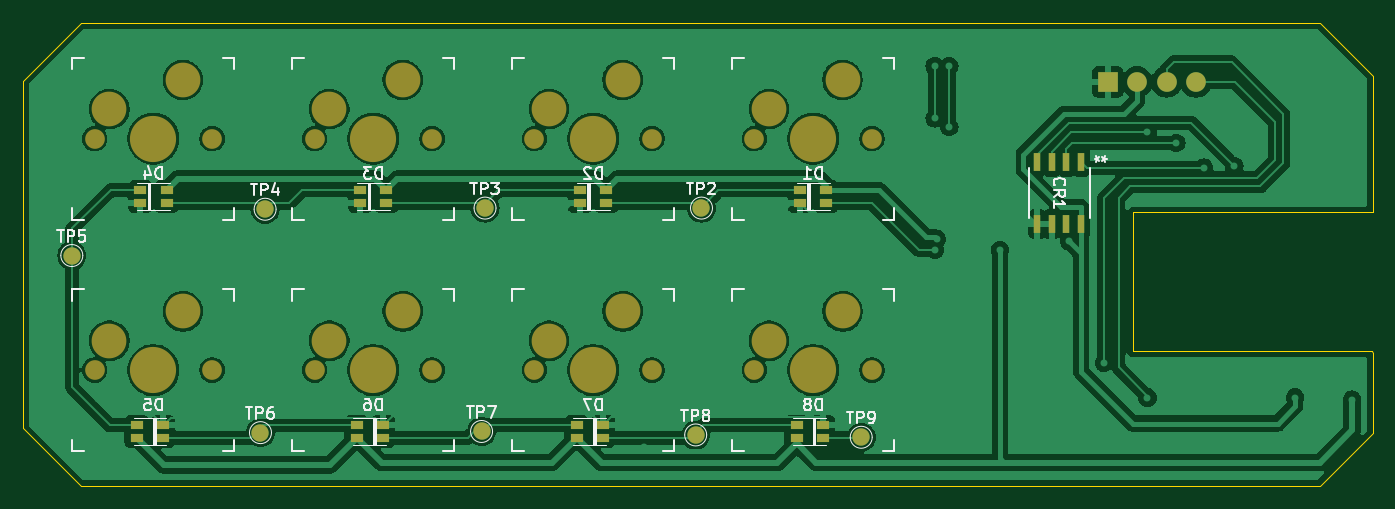
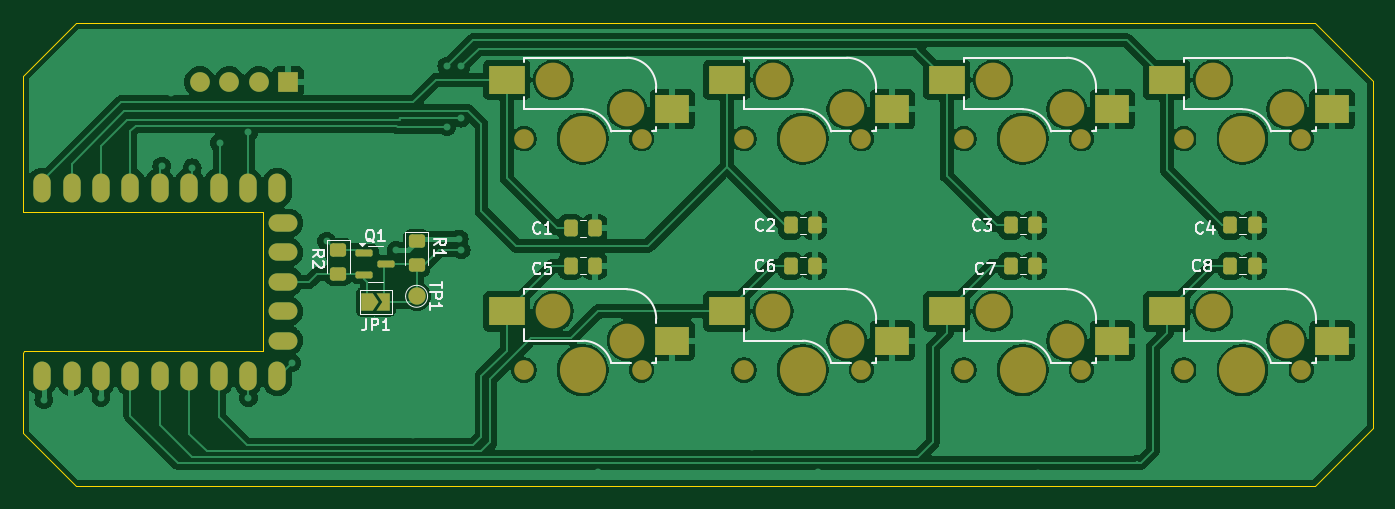
Circuit board: 9 layer files. Board 116.6 x 40.0 mm.
- bottom_copper: Hellboard-B_Cu.gbr (172671 bytes)
- bottom_mask: Hellboard-B_Mask.gbr (5346 bytes)
- paste: Hellboard-B_Paste.gbr (3415 bytes)
- bottom_silk: Hellboard-B_Silkscreen.gbr (22576 bytes)
- outline: Hellboard-Edge_Cuts.gbr (1248 bytes)
- top_copper: Hellboard-F_Cu.gbr (149896 bytes)
- top_mask: Hellboard-F_Mask.gbr (3491 bytes)
- paste: Hellboard-F_Paste.gbr (1653 bytes)
- top_silk: Hellboard-F_Silkscreen.gbr (30053 bytes)

=== bottom_copper: Hellboard-B_Cu.gbr (172671 bytes, source omitted) ===
=== bottom_mask: Hellboard-B_Mask.gbr ===
%TF.GenerationSoftware,KiCad,Pcbnew,8.0.2*%
%TF.CreationDate,2024-06-01T03:16:03+02:00*%
%TF.ProjectId,Hellboard,48656c6c-626f-4617-9264-2e6b69636164,rev?*%
%TF.SameCoordinates,Original*%
%TF.FileFunction,Soldermask,Bot*%
%TF.FilePolarity,Negative*%
%FSLAX46Y46*%
G04 Gerber Fmt 4.6, Leading zero omitted, Abs format (unit mm)*
G04 Created by KiCad (PCBNEW 8.0.2) date 2024-06-01 03:16:03*
%MOMM*%
%LPD*%
G01*
G04 APERTURE LIST*
G04 Aperture macros list*
%AMRoundRect*
0 Rectangle with rounded corners*
0 $1 Rounding radius*
0 $2 $3 $4 $5 $6 $7 $8 $9 X,Y pos of 4 corners*
0 Add a 4 corners polygon primitive as box body*
4,1,4,$2,$3,$4,$5,$6,$7,$8,$9,$2,$3,0*
0 Add four circle primitives for the rounded corners*
1,1,$1+$1,$2,$3*
1,1,$1+$1,$4,$5*
1,1,$1+$1,$6,$7*
1,1,$1+$1,$8,$9*
0 Add four rect primitives between the rounded corners*
20,1,$1+$1,$2,$3,$4,$5,0*
20,1,$1+$1,$4,$5,$6,$7,0*
20,1,$1+$1,$6,$7,$8,$9,0*
20,1,$1+$1,$8,$9,$2,$3,0*%
%AMFreePoly0*
4,1,6,1.000000,0.000000,0.500000,-0.750000,-0.500000,-0.750000,-0.500000,0.750000,0.500000,0.750000,1.000000,0.000000,1.000000,0.000000,$1*%
%AMFreePoly1*
4,1,6,0.500000,-0.750000,-0.650000,-0.750000,-0.150000,0.000000,-0.650000,0.750000,0.500000,0.750000,0.500000,-0.750000,0.500000,-0.750000,$1*%
G04 Aperture macros list end*
%ADD10C,1.701800*%
%ADD11C,3.000000*%
%ADD12C,3.987800*%
%ADD13R,3.085000X2.500000*%
%ADD14R,2.915000X2.500000*%
%ADD15R,1.700000X1.700000*%
%ADD16O,1.700000X1.700000*%
%ADD17FreePoly0,180.000000*%
%ADD18FreePoly1,180.000000*%
%ADD19RoundRect,0.250000X-0.337500X-0.475000X0.337500X-0.475000X0.337500X0.475000X-0.337500X0.475000X0*%
%ADD20C,1.500000*%
%ADD21O,1.500000X2.500000*%
%ADD22O,2.500000X1.500000*%
%ADD23RoundRect,0.250000X-0.450000X0.325000X-0.450000X-0.325000X0.450000X-0.325000X0.450000X0.325000X0*%
%ADD24RoundRect,0.150000X0.587500X0.150000X-0.587500X0.150000X-0.587500X-0.150000X0.587500X-0.150000X0*%
G04 APERTURE END LIST*
D10*
%TO.C,D6*%
X68170000Y-72000000D03*
D11*
X69440000Y-69460000D03*
D12*
X73250000Y-72000000D03*
D11*
X75790000Y-66920000D03*
D10*
X78330000Y-72000000D03*
D13*
X79807500Y-66920000D03*
D14*
X65507500Y-69460000D03*
%TD*%
D10*
%TO.C,D8*%
X106170000Y-72000000D03*
D11*
X107440000Y-69460000D03*
D12*
X111250000Y-72000000D03*
D11*
X113790000Y-66920000D03*
D10*
X116330000Y-72000000D03*
D13*
X117807500Y-66920000D03*
D14*
X103507500Y-69460000D03*
%TD*%
D10*
%TO.C,D1*%
X106170000Y-52000000D03*
D11*
X107440000Y-49460000D03*
D12*
X111250000Y-52000000D03*
D11*
X113790000Y-46920000D03*
D10*
X116330000Y-52000000D03*
D13*
X117807500Y-46920000D03*
D14*
X103507500Y-49460000D03*
%TD*%
D15*
%TO.C,J1*%
X136700000Y-47100000D03*
D16*
X139240000Y-47100000D03*
X141780000Y-47100000D03*
X144320000Y-47100000D03*
%TD*%
D10*
%TO.C,D2*%
X87170000Y-52000000D03*
D11*
X88440000Y-49460000D03*
D12*
X92250000Y-52000000D03*
D11*
X94790000Y-46920000D03*
D10*
X97330000Y-52000000D03*
D13*
X98807500Y-46920000D03*
D14*
X84507500Y-49460000D03*
%TD*%
D10*
%TO.C,D3*%
X68170000Y-52000000D03*
D11*
X69440000Y-49460000D03*
D12*
X73250000Y-52000000D03*
D11*
X75790000Y-46920000D03*
D10*
X78330000Y-52000000D03*
D13*
X79807500Y-46920000D03*
D14*
X65507500Y-49460000D03*
%TD*%
D10*
%TO.C,D7*%
X87170000Y-72000000D03*
D11*
X88440000Y-69460000D03*
D12*
X92250000Y-72000000D03*
D11*
X94790000Y-66920000D03*
D10*
X97330000Y-72000000D03*
D13*
X98807500Y-66920000D03*
D14*
X84507500Y-69460000D03*
%TD*%
D10*
%TO.C,D4*%
X49170000Y-52000000D03*
D11*
X50440000Y-49460000D03*
D12*
X54250000Y-52000000D03*
D11*
X56790000Y-46920000D03*
D10*
X59330000Y-52000000D03*
D13*
X60807500Y-46920000D03*
D14*
X46507500Y-49460000D03*
%TD*%
D10*
%TO.C,D5*%
X49170000Y-72000000D03*
D11*
X50440000Y-69460000D03*
D12*
X54250000Y-72000000D03*
D11*
X56790000Y-66920000D03*
D10*
X59330000Y-72000000D03*
D13*
X60807500Y-66920000D03*
D14*
X46507500Y-69460000D03*
%TD*%
D17*
%TO.C,JP1*%
X129855000Y-66120000D03*
D18*
X128405000Y-66120000D03*
%TD*%
D19*
%TO.C,C5*%
X110212500Y-63000000D03*
X112287500Y-63000000D03*
%TD*%
%TO.C,C8*%
X53212500Y-63000000D03*
X55287500Y-63000000D03*
%TD*%
D20*
%TO.C,TP1*%
X125605000Y-65620000D03*
%TD*%
D21*
%TO.C,U1*%
X157950000Y-56250000D03*
X155410000Y-56250000D03*
X152870000Y-56250000D03*
X150330000Y-56250000D03*
X147790000Y-56250000D03*
X145250000Y-56250000D03*
X142710000Y-56250000D03*
X140170000Y-56250000D03*
X137630000Y-56250000D03*
D22*
X137130000Y-59290000D03*
X137130000Y-61830000D03*
X137130000Y-64370000D03*
X137130000Y-66910000D03*
X137130000Y-69450000D03*
D21*
X137630000Y-72490000D03*
X140170000Y-72490000D03*
X142710000Y-72490000D03*
X145250000Y-72490000D03*
X147790000Y-72490000D03*
X150330000Y-72490000D03*
X152870000Y-72490000D03*
X155410000Y-72490000D03*
X157950000Y-72490000D03*
%TD*%
D23*
%TO.C,R1*%
X125605000Y-60870000D03*
X125605000Y-62920000D03*
%TD*%
D19*
%TO.C,C1*%
X110212500Y-59750000D03*
X112287500Y-59750000D03*
%TD*%
D24*
%TO.C,Q1*%
X130105000Y-61870000D03*
X130105000Y-63770000D03*
X128230000Y-62820000D03*
%TD*%
D23*
%TO.C,R2*%
X132355000Y-61620000D03*
X132355000Y-63670000D03*
%TD*%
D19*
%TO.C,C3*%
X72212500Y-59500000D03*
X74287500Y-59500000D03*
%TD*%
%TO.C,C6*%
X91212500Y-63000000D03*
X93287500Y-63000000D03*
%TD*%
%TO.C,C2*%
X91212500Y-59500000D03*
X93287500Y-59500000D03*
%TD*%
%TO.C,C4*%
X53212500Y-59500000D03*
X55287500Y-59500000D03*
%TD*%
%TO.C,C7*%
X72212500Y-63000000D03*
X74287500Y-63000000D03*
%TD*%
M02*

=== paste: Hellboard-B_Paste.gbr ===
%TF.GenerationSoftware,KiCad,Pcbnew,8.0.2*%
%TF.CreationDate,2024-06-01T03:16:02+02:00*%
%TF.ProjectId,Hellboard,48656c6c-626f-4617-9264-2e6b69636164,rev?*%
%TF.SameCoordinates,Original*%
%TF.FileFunction,Paste,Bot*%
%TF.FilePolarity,Positive*%
%FSLAX46Y46*%
G04 Gerber Fmt 4.6, Leading zero omitted, Abs format (unit mm)*
G04 Created by KiCad (PCBNEW 8.0.2) date 2024-06-01 03:16:02*
%MOMM*%
%LPD*%
G01*
G04 APERTURE LIST*
G04 Aperture macros list*
%AMRoundRect*
0 Rectangle with rounded corners*
0 $1 Rounding radius*
0 $2 $3 $4 $5 $6 $7 $8 $9 X,Y pos of 4 corners*
0 Add a 4 corners polygon primitive as box body*
4,1,4,$2,$3,$4,$5,$6,$7,$8,$9,$2,$3,0*
0 Add four circle primitives for the rounded corners*
1,1,$1+$1,$2,$3*
1,1,$1+$1,$4,$5*
1,1,$1+$1,$6,$7*
1,1,$1+$1,$8,$9*
0 Add four rect primitives between the rounded corners*
20,1,$1+$1,$2,$3,$4,$5,0*
20,1,$1+$1,$4,$5,$6,$7,0*
20,1,$1+$1,$6,$7,$8,$9,0*
20,1,$1+$1,$8,$9,$2,$3,0*%
G04 Aperture macros list end*
%ADD10R,3.085000X2.500000*%
%ADD11R,2.915000X2.500000*%
%ADD12RoundRect,0.250000X-0.337500X-0.475000X0.337500X-0.475000X0.337500X0.475000X-0.337500X0.475000X0*%
%ADD13O,1.500000X2.500000*%
%ADD14O,2.500000X1.500000*%
%ADD15RoundRect,0.250000X-0.450000X0.325000X-0.450000X-0.325000X0.450000X-0.325000X0.450000X0.325000X0*%
%ADD16RoundRect,0.150000X0.587500X0.150000X-0.587500X0.150000X-0.587500X-0.150000X0.587500X-0.150000X0*%
G04 APERTURE END LIST*
D10*
%TO.C,D6*%
X79807500Y-66920000D03*
D11*
X65507500Y-69460000D03*
%TD*%
D10*
%TO.C,D8*%
X117807500Y-66920000D03*
D11*
X103507500Y-69460000D03*
%TD*%
D10*
%TO.C,D1*%
X117807500Y-46920000D03*
D11*
X103507500Y-49460000D03*
%TD*%
D10*
%TO.C,D2*%
X98807500Y-46920000D03*
D11*
X84507500Y-49460000D03*
%TD*%
D10*
%TO.C,D3*%
X79807500Y-46920000D03*
D11*
X65507500Y-49460000D03*
%TD*%
D10*
%TO.C,D7*%
X98807500Y-66920000D03*
D11*
X84507500Y-69460000D03*
%TD*%
D10*
%TO.C,D4*%
X60807500Y-46920000D03*
D11*
X46507500Y-49460000D03*
%TD*%
D10*
%TO.C,D5*%
X60807500Y-66920000D03*
D11*
X46507500Y-69460000D03*
%TD*%
D12*
%TO.C,C5*%
X110212500Y-63000000D03*
X112287500Y-63000000D03*
%TD*%
%TO.C,C8*%
X53212500Y-63000000D03*
X55287500Y-63000000D03*
%TD*%
D13*
%TO.C,U1*%
X157950000Y-56250000D03*
X155410000Y-56250000D03*
X152870000Y-56250000D03*
X150330000Y-56250000D03*
X147790000Y-56250000D03*
X145250000Y-56250000D03*
X142710000Y-56250000D03*
X140170000Y-56250000D03*
X137630000Y-56250000D03*
D14*
X137130000Y-59290000D03*
X137130000Y-61830000D03*
X137130000Y-64370000D03*
X137130000Y-66910000D03*
X137130000Y-69450000D03*
D13*
X137630000Y-72490000D03*
X140170000Y-72490000D03*
X142710000Y-72490000D03*
X145250000Y-72490000D03*
X147790000Y-72490000D03*
X150330000Y-72490000D03*
X152870000Y-72490000D03*
X155410000Y-72490000D03*
X157950000Y-72490000D03*
%TD*%
D15*
%TO.C,R1*%
X125605000Y-60870000D03*
X125605000Y-62920000D03*
%TD*%
D12*
%TO.C,C1*%
X110212500Y-59750000D03*
X112287500Y-59750000D03*
%TD*%
D16*
%TO.C,Q1*%
X130105000Y-61870000D03*
X130105000Y-63770000D03*
X128230000Y-62820000D03*
%TD*%
D15*
%TO.C,R2*%
X132355000Y-61620000D03*
X132355000Y-63670000D03*
%TD*%
D12*
%TO.C,C3*%
X72212500Y-59500000D03*
X74287500Y-59500000D03*
%TD*%
%TO.C,C6*%
X91212500Y-63000000D03*
X93287500Y-63000000D03*
%TD*%
%TO.C,C2*%
X91212500Y-59500000D03*
X93287500Y-59500000D03*
%TD*%
%TO.C,C4*%
X53212500Y-59500000D03*
X55287500Y-59500000D03*
%TD*%
%TO.C,C7*%
X72212500Y-63000000D03*
X74287500Y-63000000D03*
%TD*%
M02*

=== bottom_silk: Hellboard-B_Silkscreen.gbr (22576 bytes, source omitted) ===
=== outline: Hellboard-Edge_Cuts.gbr ===
%TF.GenerationSoftware,KiCad,Pcbnew,8.0.2*%
%TF.CreationDate,2024-06-01T03:16:03+02:00*%
%TF.ProjectId,Hellboard,48656c6c-626f-4617-9264-2e6b69636164,rev?*%
%TF.SameCoordinates,Original*%
%TF.FileFunction,Profile,NP*%
%FSLAX46Y46*%
G04 Gerber Fmt 4.6, Leading zero omitted, Abs format (unit mm)*
G04 Created by KiCad (PCBNEW 8.0.2) date 2024-06-01 03:16:03*
%MOMM*%
%LPD*%
G01*
G04 APERTURE LIST*
%TA.AperFunction,Profile*%
%ADD10C,0.050000*%
%TD*%
%TA.AperFunction,Profile*%
%ADD11C,0.120000*%
%TD*%
G04 APERTURE END LIST*
D10*
X43000000Y-77000000D02*
X48000000Y-82000000D01*
X155000000Y-42000000D02*
X159600000Y-46600000D01*
X159600000Y-58300000D02*
X159540000Y-58370000D01*
X43000000Y-47000000D02*
X43000000Y-77000000D01*
X48000000Y-82000000D02*
X155000000Y-82000000D01*
X159600000Y-70500000D02*
X159540000Y-70370000D01*
X159600000Y-46600000D02*
X159600000Y-58300000D01*
X43000000Y-47000000D02*
X48000000Y-42000000D01*
X48000000Y-42000000D02*
X155000000Y-42000000D01*
X159600000Y-77400000D02*
X159600000Y-70500000D01*
X155000000Y-82000000D02*
X159600000Y-77400000D01*
D11*
%TO.C,U1*%
X138900000Y-58370000D02*
X138900000Y-70370000D01*
X138900000Y-70370000D02*
X159540000Y-70370000D01*
X159540000Y-58370000D02*
X138900000Y-58370000D01*
%TD*%
M02*

=== top_copper: Hellboard-F_Cu.gbr (149896 bytes, source omitted) ===
=== top_mask: Hellboard-F_Mask.gbr ===
%TF.GenerationSoftware,KiCad,Pcbnew,8.0.2*%
%TF.CreationDate,2024-06-01T03:16:03+02:00*%
%TF.ProjectId,Hellboard,48656c6c-626f-4617-9264-2e6b69636164,rev?*%
%TF.SameCoordinates,Original*%
%TF.FileFunction,Soldermask,Top*%
%TF.FilePolarity,Negative*%
%FSLAX46Y46*%
G04 Gerber Fmt 4.6, Leading zero omitted, Abs format (unit mm)*
G04 Created by KiCad (PCBNEW 8.0.2) date 2024-06-01 03:16:03*
%MOMM*%
%LPD*%
G01*
G04 APERTURE LIST*
%ADD10C,1.500000*%
%ADD11C,1.701800*%
%ADD12C,3.000000*%
%ADD13C,3.987800*%
%ADD14R,1.135000X0.700000*%
%ADD15R,0.558000X1.538199*%
%ADD16R,1.700000X1.700000*%
%ADD17O,1.700000X1.700000*%
G04 APERTURE END LIST*
D10*
%TO.C,TP3*%
X82900000Y-58000000D03*
%TD*%
D11*
%TO.C,D6*%
X68170000Y-72000000D03*
D12*
X69440000Y-69460000D03*
D13*
X73250000Y-72000000D03*
D12*
X75790000Y-66920000D03*
D11*
X78330000Y-72000000D03*
D14*
X74082500Y-77850000D03*
X74082500Y-76750000D03*
X71817500Y-76750000D03*
X71817500Y-77850000D03*
%TD*%
D10*
%TO.C,TP8*%
X101100000Y-77600000D03*
%TD*%
D11*
%TO.C,D8*%
X106170000Y-72000000D03*
D12*
X107440000Y-69460000D03*
D13*
X111250000Y-72000000D03*
D12*
X113790000Y-66920000D03*
D11*
X116330000Y-72000000D03*
D14*
X112082500Y-77850000D03*
X112082500Y-76750000D03*
X109817500Y-76750000D03*
X109817500Y-77850000D03*
%TD*%
D10*
%TO.C,TP6*%
X63500000Y-77400000D03*
%TD*%
D15*
%TO.C,CR1*%
X134400000Y-54010600D03*
X133130000Y-54010600D03*
X131860000Y-54010600D03*
X130590000Y-54010600D03*
X130590000Y-59370000D03*
X131860000Y-59370000D03*
X133130000Y-59370000D03*
X134400000Y-59370000D03*
%TD*%
D10*
%TO.C,TP7*%
X82600000Y-77300000D03*
%TD*%
D11*
%TO.C,D1*%
X106170000Y-52000000D03*
D12*
X107440000Y-49460000D03*
D13*
X111250000Y-52000000D03*
D12*
X113790000Y-46920000D03*
D11*
X116330000Y-52000000D03*
D14*
X110117500Y-56450000D03*
X110117500Y-57550000D03*
X112382500Y-57550000D03*
X112382500Y-56450000D03*
%TD*%
D16*
%TO.C,J1*%
X136700000Y-47100000D03*
D17*
X139240000Y-47100000D03*
X141780000Y-47100000D03*
X144320000Y-47100000D03*
%TD*%
D11*
%TO.C,D2*%
X87170000Y-52000000D03*
D12*
X88440000Y-49460000D03*
D13*
X92250000Y-52000000D03*
D12*
X94790000Y-46920000D03*
D11*
X97330000Y-52000000D03*
D14*
X91117500Y-56450000D03*
X91117500Y-57550000D03*
X93382500Y-57550000D03*
X93382500Y-56450000D03*
%TD*%
D11*
%TO.C,D3*%
X68170000Y-52000000D03*
D12*
X69440000Y-49460000D03*
D13*
X73250000Y-52000000D03*
D12*
X75790000Y-46920000D03*
D11*
X78330000Y-52000000D03*
D14*
X72117500Y-56450000D03*
X72117500Y-57550000D03*
X74382500Y-57550000D03*
X74382500Y-56450000D03*
%TD*%
D10*
%TO.C,TP5*%
X47200000Y-62100000D03*
%TD*%
%TO.C,TP2*%
X101600000Y-58000000D03*
%TD*%
D11*
%TO.C,D7*%
X87170000Y-72000000D03*
D12*
X88440000Y-69460000D03*
D13*
X92250000Y-72000000D03*
D12*
X94790000Y-66920000D03*
D11*
X97330000Y-72000000D03*
D14*
X93082500Y-77850000D03*
X93082500Y-76750000D03*
X90817500Y-76750000D03*
X90817500Y-77850000D03*
%TD*%
D10*
%TO.C,TP9*%
X115400000Y-77800000D03*
%TD*%
D11*
%TO.C,D4*%
X49170000Y-52000000D03*
D12*
X50440000Y-49460000D03*
D13*
X54250000Y-52000000D03*
D12*
X56790000Y-46920000D03*
D11*
X59330000Y-52000000D03*
D14*
X53117500Y-56450000D03*
X53117500Y-57550000D03*
X55382500Y-57550000D03*
X55382500Y-56450000D03*
%TD*%
D11*
%TO.C,D5*%
X49170000Y-72000000D03*
D12*
X50440000Y-69460000D03*
D13*
X54250000Y-72000000D03*
D12*
X56790000Y-66920000D03*
D11*
X59330000Y-72000000D03*
D14*
X55082500Y-77850000D03*
X55082500Y-76750000D03*
X52817500Y-76750000D03*
X52817500Y-77850000D03*
%TD*%
D10*
%TO.C,TP4*%
X63900000Y-58100000D03*
%TD*%
M02*

=== paste: Hellboard-F_Paste.gbr ===
%TF.GenerationSoftware,KiCad,Pcbnew,8.0.2*%
%TF.CreationDate,2024-06-01T03:16:02+02:00*%
%TF.ProjectId,Hellboard,48656c6c-626f-4617-9264-2e6b69636164,rev?*%
%TF.SameCoordinates,Original*%
%TF.FileFunction,Paste,Top*%
%TF.FilePolarity,Positive*%
%FSLAX46Y46*%
G04 Gerber Fmt 4.6, Leading zero omitted, Abs format (unit mm)*
G04 Created by KiCad (PCBNEW 8.0.2) date 2024-06-01 03:16:02*
%MOMM*%
%LPD*%
G01*
G04 APERTURE LIST*
%ADD10R,1.135000X0.700000*%
%ADD11R,0.558000X1.538199*%
G04 APERTURE END LIST*
D10*
%TO.C,D6*%
X74082500Y-77850000D03*
X74082500Y-76750000D03*
X71817500Y-76750000D03*
X71817500Y-77850000D03*
%TD*%
%TO.C,D8*%
X112082500Y-77850000D03*
X112082500Y-76750000D03*
X109817500Y-76750000D03*
X109817500Y-77850000D03*
%TD*%
D11*
%TO.C,CR1*%
X134400000Y-54010600D03*
X133130000Y-54010600D03*
X131860000Y-54010600D03*
X130590000Y-54010600D03*
X130590000Y-59370000D03*
X131860000Y-59370000D03*
X133130000Y-59370000D03*
X134400000Y-59370000D03*
%TD*%
D10*
%TO.C,D1*%
X110117500Y-56450000D03*
X110117500Y-57550000D03*
X112382500Y-57550000D03*
X112382500Y-56450000D03*
%TD*%
%TO.C,D2*%
X91117500Y-56450000D03*
X91117500Y-57550000D03*
X93382500Y-57550000D03*
X93382500Y-56450000D03*
%TD*%
%TO.C,D3*%
X72117500Y-56450000D03*
X72117500Y-57550000D03*
X74382500Y-57550000D03*
X74382500Y-56450000D03*
%TD*%
%TO.C,D7*%
X93082500Y-77850000D03*
X93082500Y-76750000D03*
X90817500Y-76750000D03*
X90817500Y-77850000D03*
%TD*%
%TO.C,D4*%
X53117500Y-56450000D03*
X53117500Y-57550000D03*
X55382500Y-57550000D03*
X55382500Y-56450000D03*
%TD*%
%TO.C,D5*%
X55082500Y-77850000D03*
X55082500Y-76750000D03*
X52817500Y-76750000D03*
X52817500Y-77850000D03*
%TD*%
M02*

=== top_silk: Hellboard-F_Silkscreen.gbr (30053 bytes, source omitted) ===
